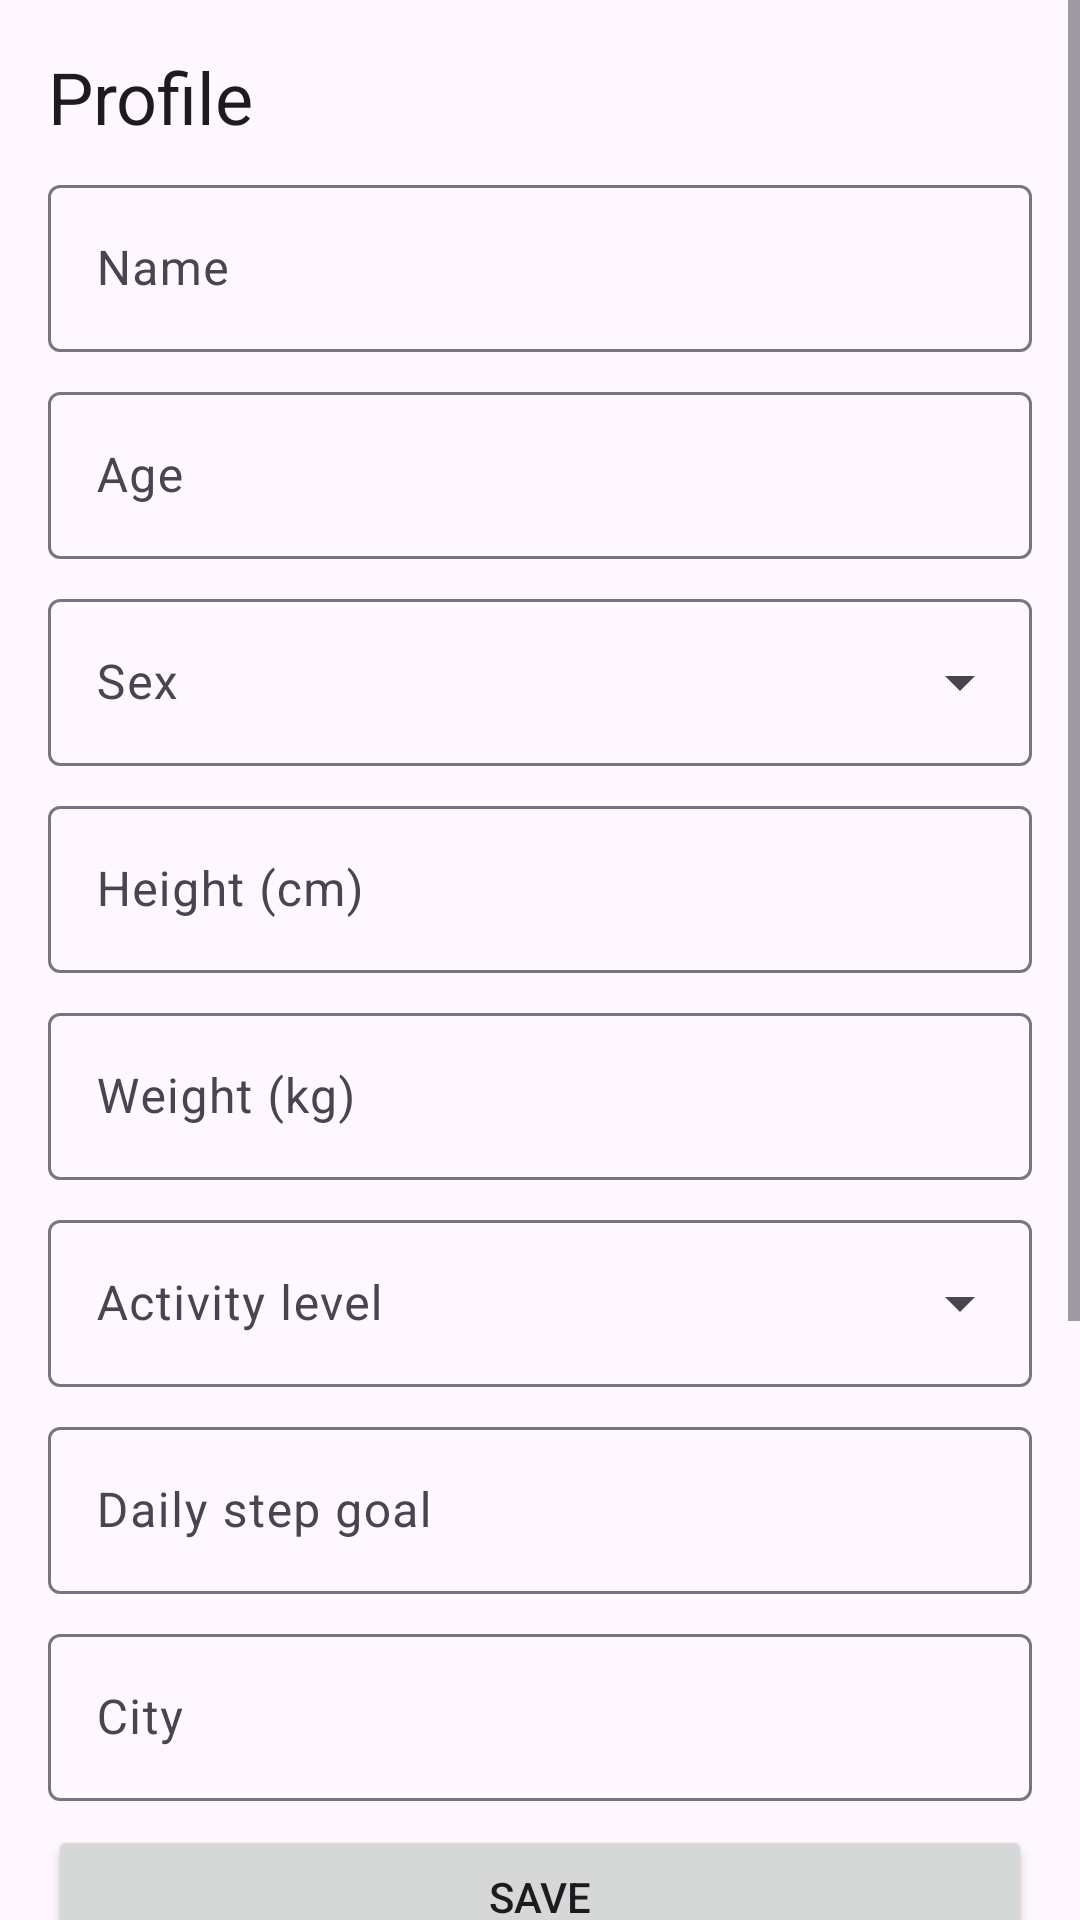

Android layout source for this screen:
<!-- AndroidManifest.xml: application theme Theme.WellnessTracker -->
<!-- res/layout/fragment_profile.xml -->
<?xml version="1.0" encoding="utf-8"?>
<ScrollView xmlns:android="http://schemas.android.com/apk/res/android"
    android:layout_width="match_parent"
    android:layout_height="match_parent"
    android:fillViewport="true">

    <LinearLayout
        android:layout_width="match_parent"
        android:layout_height="wrap_content"
        android:orientation="vertical"
        android:padding="16dp">

        <TextView
            android:layout_width="wrap_content"
            android:layout_height="wrap_content"
            android:layout_marginBottom="8dp"
            android:text="@string/nav_profile"
            android:textAppearance="?attr/textAppearanceHeadlineSmall" />

        <TextView
            android:id="@+id/tvFirstRun"
            android:layout_width="wrap_content"
            android:layout_height="wrap_content"
            android:layout_marginBottom="12dp"
            android:text="@string/profile_first_run"
            android:textAppearance="?attr/textAppearanceBodyMedium"
            android:visibility="gone" />

        <com.google.android.material.textfield.TextInputLayout
            android:id="@+id/tilName"
            style="?attr/textInputOutlinedStyle"
            android:layout_width="match_parent"
            android:layout_height="wrap_content"
            android:layout_marginBottom="8dp"
            android:hint="@string/label_name">

            <com.google.android.material.textfield.TextInputEditText
                android:id="@+id/etName"
                android:layout_width="match_parent"
                android:layout_height="wrap_content"
                android:inputType="textPersonName|textCapWords" />
        </com.google.android.material.textfield.TextInputLayout>

        <com.google.android.material.textfield.TextInputLayout
            android:id="@+id/tilAge"
            style="?attr/textInputOutlinedStyle"
            android:layout_width="match_parent"
            android:layout_height="wrap_content"
            android:layout_marginBottom="8dp"
            android:hint="@string/label_age">

            <com.google.android.material.textfield.TextInputEditText
                android:id="@+id/etAge"
                android:layout_width="match_parent"
                android:layout_height="wrap_content"
                android:inputType="number" />
        </com.google.android.material.textfield.TextInputLayout>

        <com.google.android.material.textfield.TextInputLayout
            style="?attr/textInputOutlinedExposedDropdownMenuStyle"
            android:layout_width="match_parent"
            android:layout_height="wrap_content"
            android:layout_marginBottom="8dp"
            android:hint="@string/label_sex">

            <com.google.android.material.textfield.MaterialAutoCompleteTextView
                android:id="@+id/actSex"
                android:layout_width="match_parent"
                android:layout_height="wrap_content"
                android:inputType="none"
                android:saveEnabled="false" />
        </com.google.android.material.textfield.TextInputLayout>

        <com.google.android.material.textfield.TextInputLayout
            android:id="@+id/tilHeight"
            style="?attr/textInputOutlinedStyle"
            android:layout_width="match_parent"
            android:layout_height="wrap_content"
            android:layout_marginBottom="8dp"
            android:hint="@string/label_height">

            <com.google.android.material.textfield.TextInputEditText
                android:id="@+id/etHeight"
                android:layout_width="match_parent"
                android:layout_height="wrap_content"
                android:inputType="number" />
        </com.google.android.material.textfield.TextInputLayout>

        <com.google.android.material.textfield.TextInputLayout
            android:id="@+id/tilWeight"
            style="?attr/textInputOutlinedStyle"
            android:layout_width="match_parent"
            android:layout_height="wrap_content"
            android:layout_marginBottom="8dp"
            android:hint="@string/label_weight">

            <com.google.android.material.textfield.TextInputEditText
                android:id="@+id/etWeight"
                android:layout_width="match_parent"
                android:layout_height="wrap_content"
                android:inputType="numberDecimal" />
        </com.google.android.material.textfield.TextInputLayout>

        <com.google.android.material.textfield.TextInputLayout
            style="?attr/textInputOutlinedExposedDropdownMenuStyle"
            android:layout_width="match_parent"
            android:layout_height="wrap_content"
            android:layout_marginBottom="8dp"
            android:hint="@string/label_activity">

            <com.google.android.material.textfield.MaterialAutoCompleteTextView
                android:id="@+id/actActivity"
                android:layout_width="match_parent"
                android:layout_height="wrap_content"
                android:inputType="none"
                android:saveEnabled="false" />
        </com.google.android.material.textfield.TextInputLayout>

        <com.google.android.material.textfield.TextInputLayout
            android:id="@+id/tilStepGoal"
            style="?attr/textInputOutlinedStyle"
            android:layout_width="match_parent"
            android:layout_height="wrap_content"
            android:layout_marginBottom="8dp"
            android:hint="@string/label_step_goal">

            <com.google.android.material.textfield.TextInputEditText
                android:id="@+id/etStepGoal"
                android:layout_width="match_parent"
                android:layout_height="wrap_content"
                android:inputType="number" />
        </com.google.android.material.textfield.TextInputLayout>

        <com.google.android.material.textfield.TextInputLayout
            android:id="@+id/tilCity"
            style="?attr/textInputOutlinedStyle"
            android:layout_width="match_parent"
            android:layout_height="wrap_content"
            android:layout_marginBottom="8dp"
            android:hint="@string/label_city">

            <com.google.android.material.textfield.TextInputEditText
                android:id="@+id/etCity"
                android:layout_width="match_parent"
                android:layout_height="wrap_content"
                android:inputType="textPostalAddress" />
        </com.google.android.material.textfield.TextInputLayout>

        <Button
            android:id="@+id/btnSave"
            android:layout_width="match_parent"
            android:layout_height="wrap_content"
            android:layout_marginBottom="16dp"
            android:text="@string/save" />

        <com.google.android.material.card.MaterialCardView style="@style/Widget.WellnessTracker.Card">
            <LinearLayout
                android:layout_width="match_parent"
                android:layout_height="wrap_content"
                android:orientation="vertical"
                android:padding="16dp">

                <TextView
                    android:layout_width="wrap_content"
                    android:layout_height="wrap_content"
                    android:text="@string/calculated_for_you"
                    android:textAppearance="@style/TextAppearance.WellnessTracker.CardTitle" />

                <TextView
                    android:id="@+id/tvBmi"
                    android:layout_width="wrap_content"
                    android:layout_height="wrap_content"
                    android:layout_marginTop="4dp"
                    android:textAppearance="?attr/textAppearanceBodyLarge" />

                <TextView
                    android:id="@+id/tvBmr"
                    android:layout_width="wrap_content"
                    android:layout_height="wrap_content"
                    android:layout_marginTop="4dp"
                    android:textAppearance="?attr/textAppearanceBodyLarge" />

                <TextView
                    android:id="@+id/tvCalorieNeed"
                    android:layout_width="wrap_content"
                    android:layout_height="wrap_content"
                    android:layout_marginTop="4dp"
                    android:textAppearance="?attr/textAppearanceBodyLarge" />

                <TextView
                    android:id="@+id/tvWaterGoal"
                    android:layout_width="wrap_content"
                    android:layout_height="wrap_content"
                    android:layout_marginTop="4dp"
                    android:textAppearance="?attr/textAppearanceBodyLarge" />

                <TextView
                    android:id="@+id/tvStride"
                    android:layout_width="wrap_content"
                    android:layout_height="wrap_content"
                    android:layout_marginTop="4dp"
                    android:textAppearance="?attr/textAppearanceBodyLarge" />

            </LinearLayout>
        </com.google.android.material.card.MaterialCardView>


        <Button
            android:id="@+id/btnDeleteData"
            style="@style/Widget.Material3.Button.TextButton"
            android:layout_width="match_parent"
            android:layout_height="wrap_content"
            android:text="@string/delete_data"
            android:textColor="?attr/colorError" />

    </LinearLayout>
</ScrollView>
<!-- resources referenced by this layout -->
<resources>
  <string name="calculated_for_you">Calculated for you</string>
  <string name="delete_data">Delete all my data</string>
  <string name="label_activity">Activity level</string>
  <string name="label_age">Age</string>
  <string name="label_city">City</string>
  <string name="label_height">Height (cm)</string>
  <string name="label_name">Name</string>
  <string name="label_sex">Sex</string>
  <string name="label_step_goal">Daily step goal</string>
  <string name="label_weight">Weight (kg)</string>
  <string name="nav_profile">Profile</string>
  <string name="profile_first_run">Fill in your details once — all calculations use them.</string>
  <string name="save">Save</string>
  <style name="TextAppearance.WellnessTracker.CardTitle" parent="TextAppearance.Material3.TitleMedium" />
  <style name="Widget.WellnessTracker.Card" parent="Widget.Material3.CardView.Elevated">
          <item name="android:layout_width">match_parent</item>
          <item name="android:layout_height">wrap_content</item>
          <item name="android:layout_marginBottom">12dp</item>
      </style>
  <style name="Theme.WellnessTracker" parent="Theme.Material3.DayNight.NoActionBar">
          <item name="colorPrimary">@color/primary</item>
          <item name="colorOnPrimary">@color/on_primary</item>
      </style>
  <color name="primary">#FF00796B</color>
  <color name="on_primary">#FFFFFFFF</color>
</resources>
